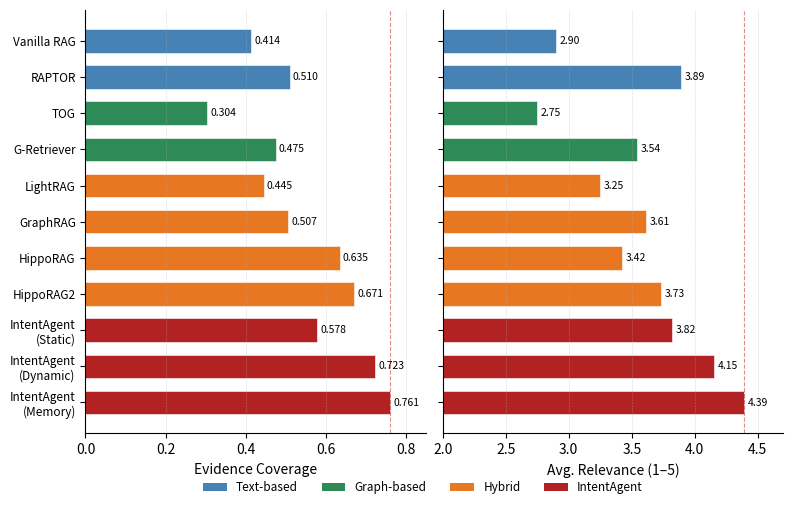

Write Python code to recreate this figure. (Note: this script raises an exception after producing the figure.)
"""
Figure 4: 检索质量分析 — 水平分组条形图
证据覆盖率 (左) 和 平均相关性 (右)
输出: ../figures/figure4.pdf
"""
import matplotlib
matplotlib.use("Agg")
import matplotlib.pyplot as plt
import numpy as np

methods = [
    "Vanilla RAG", "RAPTOR", "TOG", "G-Retriever",
    "LightRAG", "GraphRAG", "HippoRAG", "HippoRAG2",
    "IntentAgent\n(Static)", "IntentAgent\n(Dynamic)", "IntentAgent\n(Memory)",
]
coverage = [0.414, 0.510, 0.304, 0.475, 0.445, 0.507, 0.635, 0.671, 0.578, 0.723, 0.761]
relevance = [2.90,  3.89,  2.75, 3.54,  3.25,  3.61,  3.42,  3.73,  3.82,  4.15,  4.39]

# color scheme: text=steelblue, graph=seagreen, hybrid=darkorange, ours=crimson
colors = [
    "#4682B4", "#4682B4",                           # text
    "#2E8B57", "#2E8B57",                           # graph
    "#E87722", "#E87722", "#E87722", "#E87722",     # hybrid
    "#B22222", "#B22222", "#B22222",                # ours
]

y = np.arange(len(methods))
fig, axes = plt.subplots(1, 2, figsize=(9, 5.5))
fig.subplots_adjust(wspace=0.05)

bar_h = 0.65

# ── Left: Evidence Coverage ──────────────────────────────────────────────────
ax = axes[0]
bars = ax.barh(y, coverage, height=bar_h, color=colors, edgecolor="white", linewidth=0.4)
ax.set_xlim(0, 0.85)
ax.set_xlabel("Evidence Coverage", fontsize=10)
ax.set_yticks(y)
ax.set_yticklabels(methods, fontsize=8.5)
ax.invert_yaxis()
ax.axvline(x=coverage[-1], color="#B22222", linewidth=0.8, linestyle="--", alpha=0.5)
for bar, val in zip(bars, coverage):
    ax.text(val + 0.008, bar.get_y() + bar.get_height() / 2,
            f"{val:.3f}", va="center", ha="left", fontsize=7.5)
ax.spines["top"].set_visible(False)
ax.spines["right"].set_visible(False)
ax.grid(axis="x", linestyle="--", linewidth=0.4, alpha=0.5)

# ── Right: Average Relevance ──────────────────────────────────────────────────
ax2 = axes[1]
bars2 = ax2.barh(y, relevance, height=bar_h, color=colors, edgecolor="white", linewidth=0.4)
ax2.set_xlim(2.0, 4.7)
ax2.set_xlabel("Avg. Relevance (1–5)", fontsize=10)
ax2.set_yticks(y)
ax2.set_yticklabels([], fontsize=8.5)
ax2.invert_yaxis()
ax2.axvline(x=relevance[-1], color="#B22222", linewidth=0.8, linestyle="--", alpha=0.5)
for bar, val in zip(bars2, relevance):
    ax2.text(val + 0.03, bar.get_y() + bar.get_height() / 2,
             f"{val:.2f}", va="center", ha="left", fontsize=7.5)
ax2.spines["top"].set_visible(False)
ax2.spines["right"].set_visible(False)
ax2.grid(axis="x", linestyle="--", linewidth=0.4, alpha=0.5)

# ── Legend ────────────────────────────────────────────────────────────────────
from matplotlib.patches import Patch
legend_elements = [
    Patch(facecolor="#4682B4", label="Text-based"),
    Patch(facecolor="#2E8B57", label="Graph-based"),
    Patch(facecolor="#E87722", label="Hybrid"),
    Patch(facecolor="#B22222", label="IntentAgent"),
]
fig.legend(handles=legend_elements, loc="lower center", ncol=4, fontsize=8.5,
           frameon=False, bbox_to_anchor=(0.5, -0.02))

plt.savefig("../figures/figure4.pdf", bbox_inches="tight", dpi=300)
print("Saved figures/figure4.pdf")
